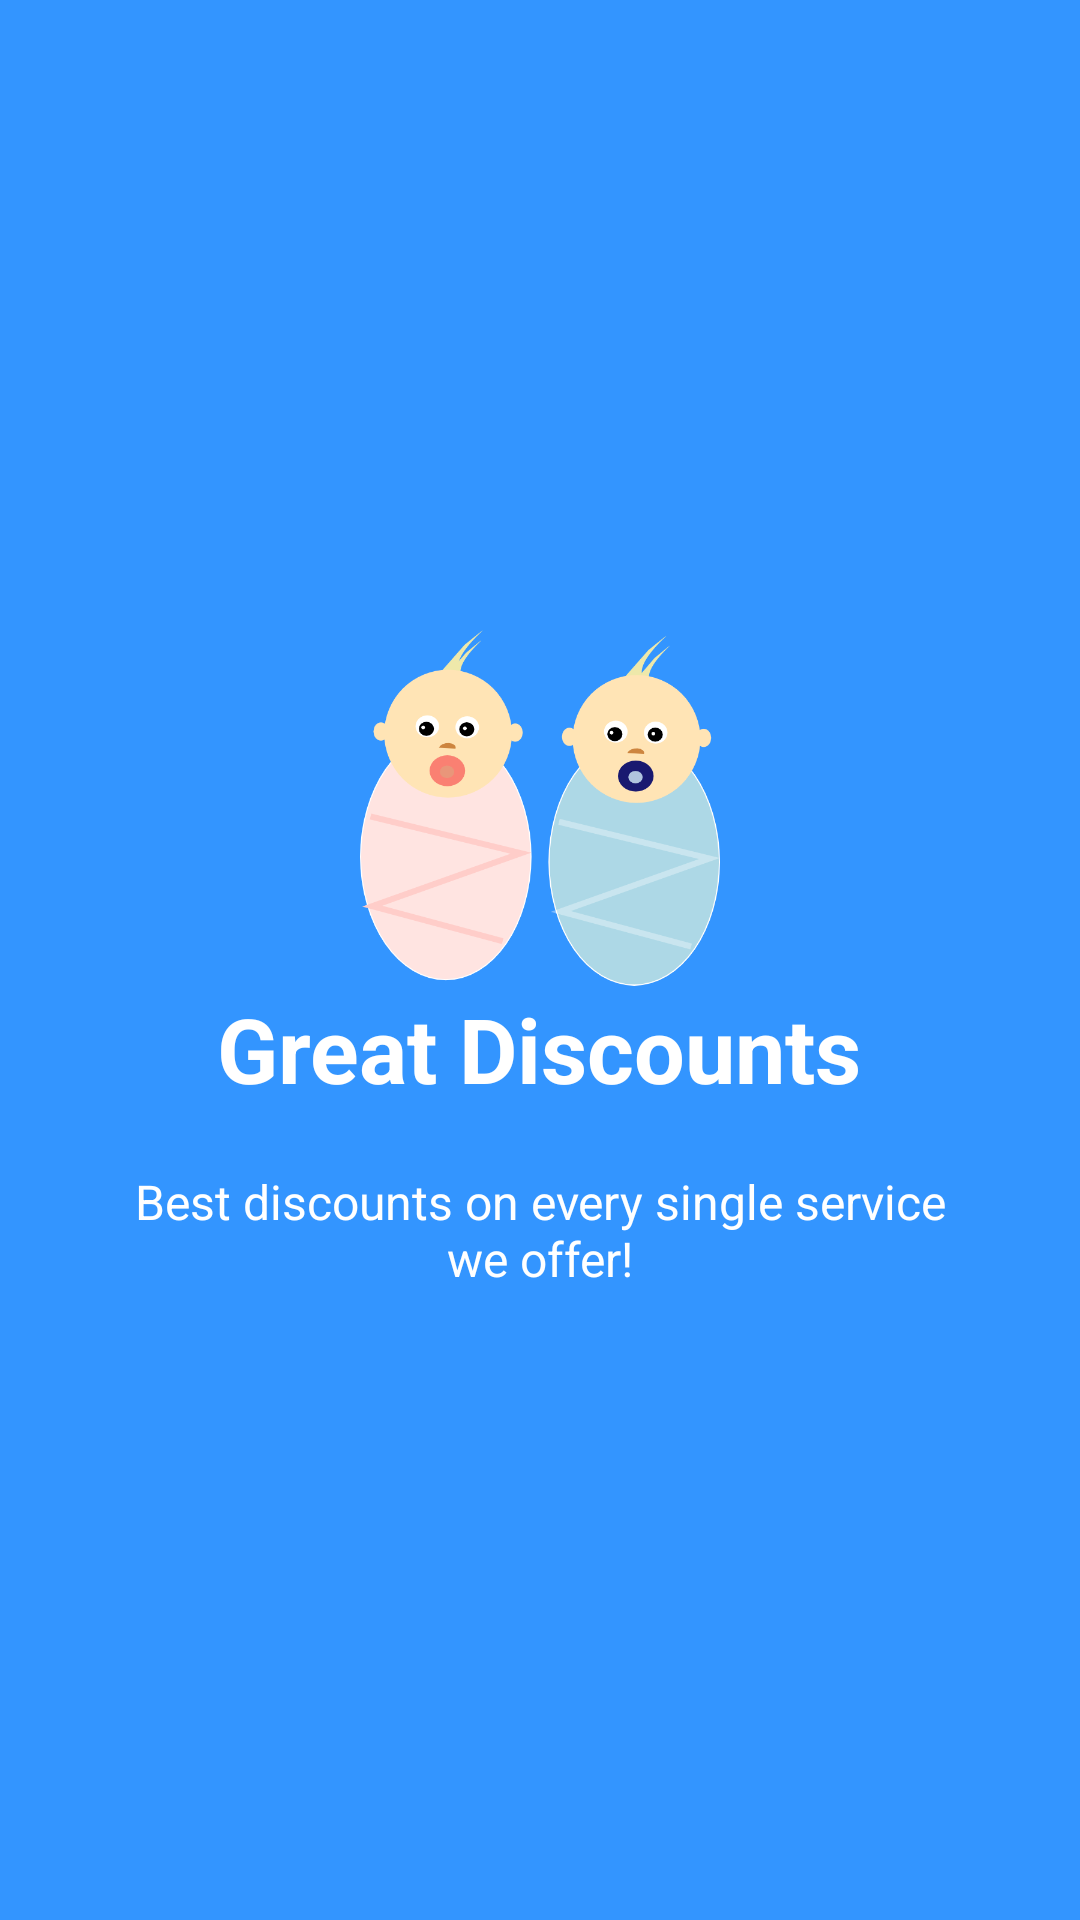

Here is an Android app screen rendered from its layout file. Give the layout XML and the strings, colors and styles it references.
<!-- AndroidManifest.xml: application theme AppThemeWelcome -->
<!-- res/layout/welcome_slide3.xml -->
<?xml version="1.0" encoding="utf-8"?>
<RelativeLayout xmlns:android="http://schemas.android.com/apk/res/android"
    android:layout_width="match_parent"
    android:layout_height="match_parent"
    android:background="@color/bg_screen3">

    <LinearLayout
        android:layout_width="wrap_content"
        android:layout_height="wrap_content"
        android:layout_centerInParent="true"
        android:gravity="center_horizontal"
        android:orientation="vertical">

        <ImageView
            android:layout_width="@dimen/img_width_height"
            android:layout_height="@dimen/img_width_height"
            android:src="@drawable/twins" />

        <TextView
            android:layout_width="wrap_content"
            android:layout_height="wrap_content"
            android:text="@string/slide_3_title"
            android:textColor="@android:color/white"
            android:textSize="@dimen/slide_title"
            android:textStyle="bold" />

        <TextView
            android:layout_width="wrap_content"
            android:layout_height="wrap_content"
            android:layout_marginTop="20dp"
            android:paddingLeft="@dimen/desc_padding"
            android:paddingRight="@dimen/desc_padding"
            android:text="@string/slide_3_desc"
            android:textAlignment="center"
            android:textColor="@android:color/white"
            android:textSize="@dimen/slide_desc" />

    </LinearLayout>

</RelativeLayout>
<!-- resources referenced by this layout -->
<resources>
  <color name="bg_screen3">#3395ff</color>
  <dimen name="desc_padding">40dp</dimen>
  <dimen name="img_width_height">120dp</dimen>
  <dimen name="slide_desc">16dp</dimen>
  <dimen name="slide_title">30dp</dimen>
  <!-- drawable twins: png bitmap (drawable, 46184 bytes) -->
  <string name="slide_3_desc">Best discounts on every single service we offer!</string>
  <string name="slide_3_title">Great Discounts</string>
  <style name="AppThemeWelcome" parent="Theme.AppCompat.Light.DarkActionBar">
          
          <item name="colorPrimary">@color/colorPrimary</item>
          <item name="colorPrimaryDark">@color/colorPrimaryDark</item>
          <item name="colorAccent">@color/colorAccent</item>
          <item name="windowActionBar">false</item>
          <item name="windowNoTitle">true</item>
      </style>
  <color name="colorPrimary">#d76262</color>
  <color name="colorPrimaryDark">#934141</color>
  <color name="colorAccent">#403c3d</color>
</resources>
